Dataset: Image_for_classification (GitHub, akellasrinivas/hypertensia). Classes: hypertensive retinopathy mask, hypertensive retinopathy pre-treatment, non hypertensive retinopathy, non hypertensive retinopathy pre-treatment.

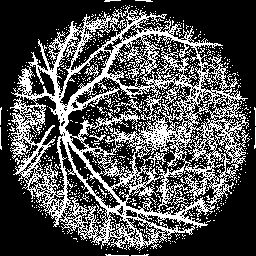
Label: hypertensive retinopathy mask

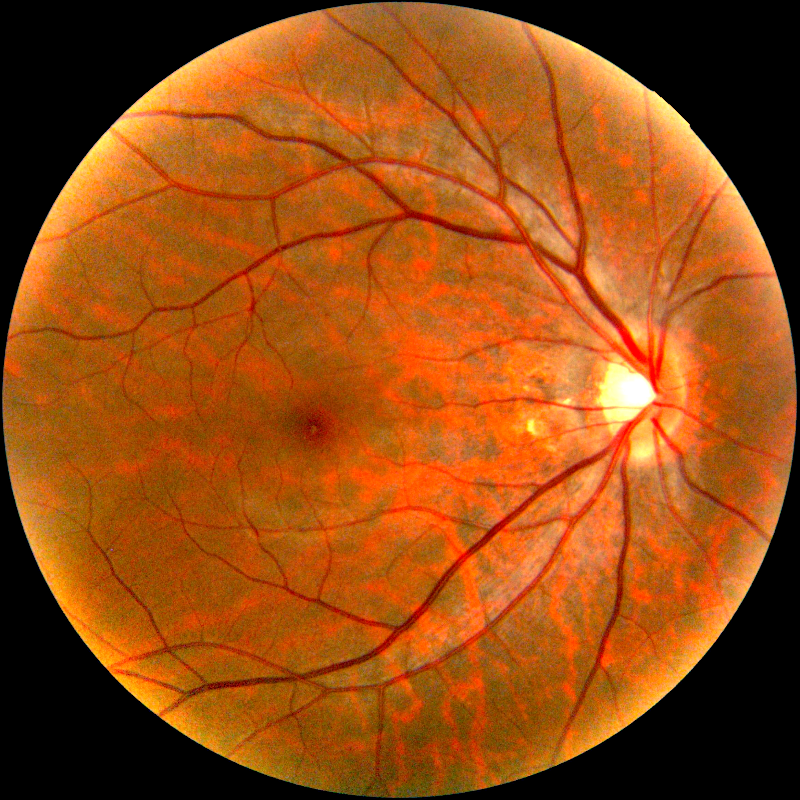
Label: non hypertensive retinopathy pre-treatment

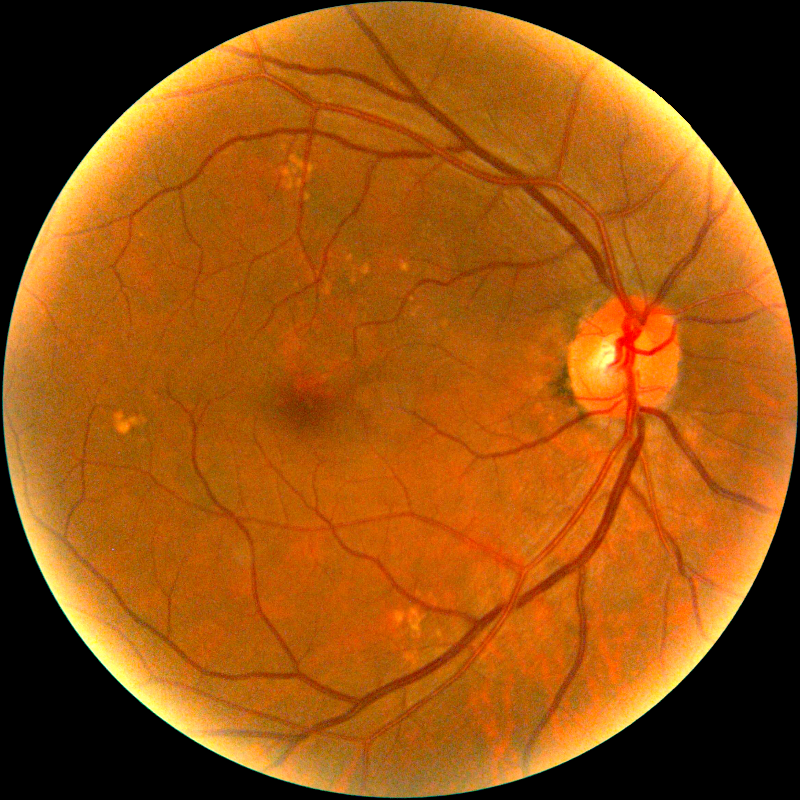
Label: hypertensive retinopathy pre-treatment

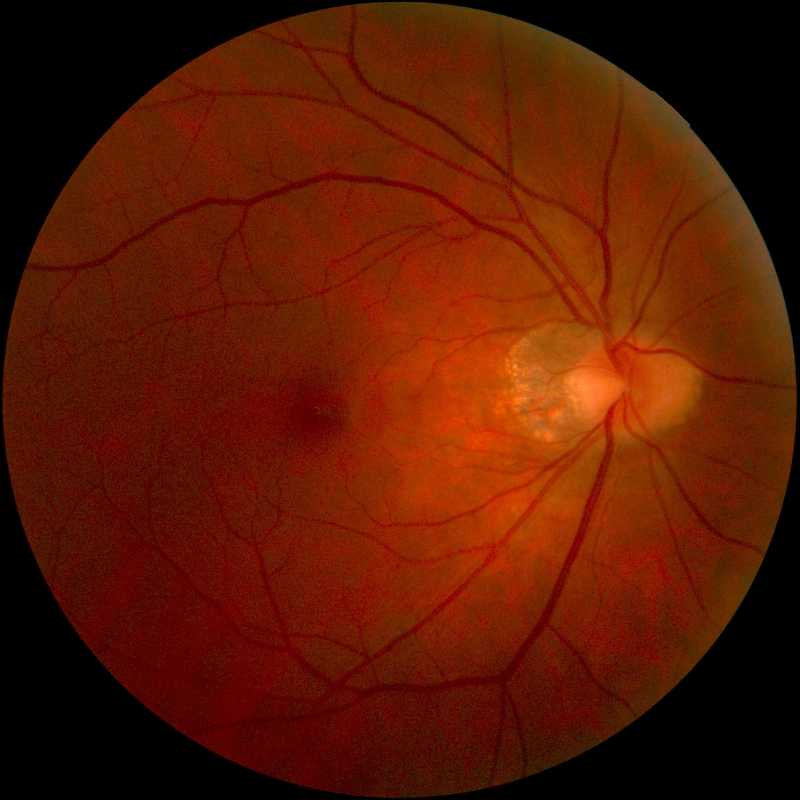
Label: non hypertensive retinopathy

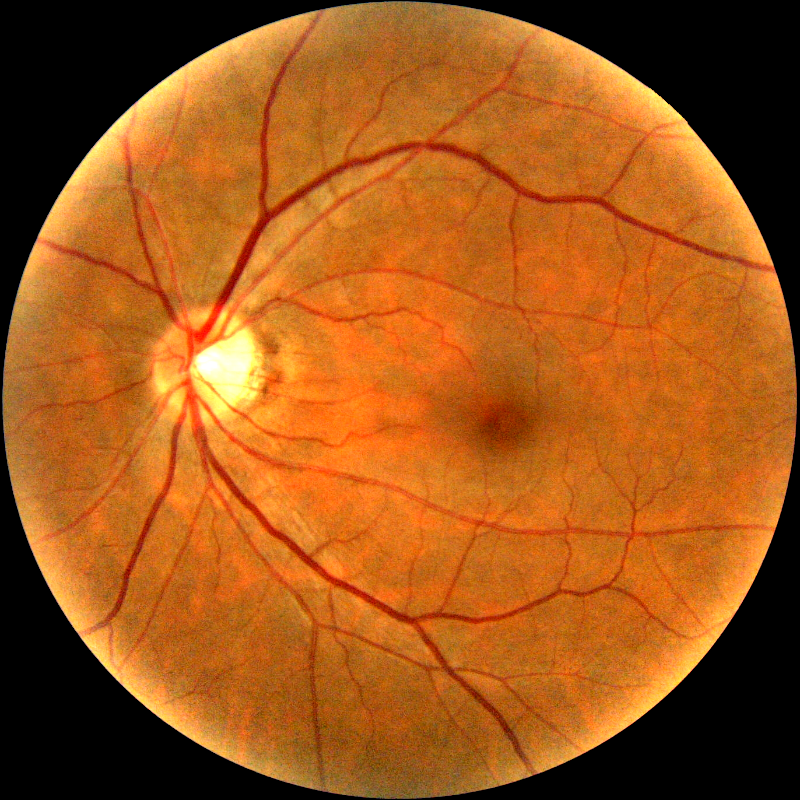
Label: non hypertensive retinopathy pre-treatment

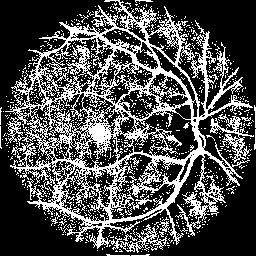
Label: hypertensive retinopathy mask
